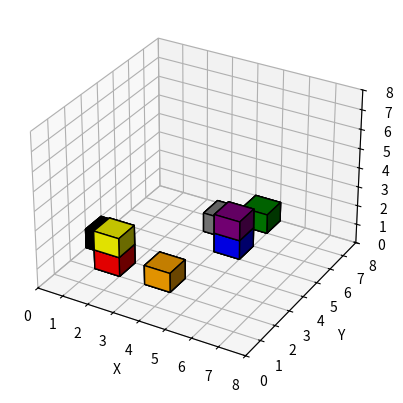

Source code (Python): (Note: this script raises an exception after producing the figure.)
import matplotlib.pyplot as plt
import numpy as np


def render_coords(coords: np.ndarray, img_path='./rendered/{}.png'.format(np.random.randint(2 << 14))):
    """render the block state with matplotlib

    Args:
        coords (np.ndarray): array of shape (3, N) denoting the coordinates of blocks
        img_path (str, optional): export path. Defaults to './rendered/{randint}.png'
    """
    grid = np.zeros((8, 8, 8))
    colors = np.array([
        'red',
        'orange',
        'yellow',
        'green',
        'blue',
        'purple',
        'gray',
        'black'
    ], dtype=str)
    grid[*coords] = 1
    colorgrid = np.empty_like(grid, dtype=object)
    colorgrid[*coords] = colors
    
    
    ax = plt.figure().add_subplot(projection='3d')
    
    ax.voxels(grid, edgecolor='k')
    
    ax.set_xlim(0, 8)
    ax.set_ylim(0, 8)
    ax.set_zlim(0, 8)
    
    # Set axis labels for clarity
    ax.set_xlabel('X')
    ax.set_ylabel('Y')
    ax.set_zlabel('Z')
    
    ax.voxels(grid, facecolors=colorgrid, edgecolor='k')

    plt.savefig(img_path)

if __name__ == '__main__':
    render_coords(
        np.asarray([
            [1, 2, 0],
            [3, 2, 0],
            [1, 2, 1],
            [4, 7, 0],
            [4, 5, 0],
            [4, 5, 1],
            [3, 6, 0],
            [0, 3, 0]
        ]).T,
        './rendered/simple_example.png'
    )
